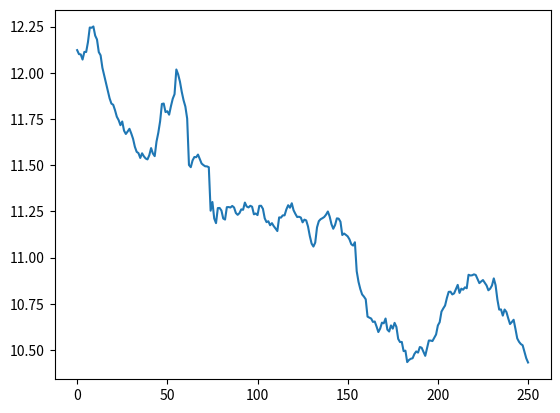

Here is the Python script that generated this plot:
import matplotlib.pyplot as plt
import numpy as np

def moving_average(a, n=10):
    ret = np.cumsum(a, dtype=float)
    ret[n:] = ret[n:] - ret[:-n]
    return ret[n - 1:] / n

data800 = np.array([10.2433500289917, 9.50528335571289, 12.893547058105469, 10.004985809326172, 11.132198333740234, 3.4993128776550293, 3.4510645866394043, -113.50602722167969, -135.2166748046875, 9.776525497436523, 10.604206085205078, 14.921224594116211, 10.894186973571777, 16.11560821533203, 10.185824394226074, 16.043964385986328, -282.31585693359375, 13.745794296264648, 12.000540733337402, 12.213123321533203, 14.48569393157959, 11.557050704956055, 12.947232246398926, 13.60950756072998, 16.056671142578125, 11.711955070495605, 13.090185165405273, 9.994009971618652, 13.743109703063965, 12.463266372680664, 12.415593147277832, 11.830689430236816, 15.115335464477539, 12.1646728515625, 14.344536781311035, 10.758588790893555, 11.61987590789795, 12.03080940246582, 9.3099365234375, 12.849035263061523, 10.253992080688477, 11.421503067016602, 12.564986228942871, 9.370930671691895, 13.726883888244629, 14.160964012145996, 2.8027596473693848, 5.518296718597412, 6.310100078582764, 7.509331226348877, 10.909395217895508, 17.318601608276367, 11.79409408569336, -451.265869140625, 11.973027229309082, 7.33644437789917, -2447.489990234375, -131.86431884765625, -85598.53125, -443.3853759765625, -63.2808952331543, -1830.1312255859375, 7.8937907218933105, -3.993237018585205, -64.81041717529297, -42.602787017822266, 7.567554950714111, 11.686924934387207, 16.9586238861084, 18.581626892089844, 16.362699508666992, 16.105148315429688, 15.311121940612793, 23.76725959777832, 33.98868179321289, 12.123907089233398, 7.639804840087891, 8.591108322143555, 8.78830337524414, 11.118844985961914])
data800 = data800[np.where(data800 > 0.)]
data1600 = np.array([12.164434432983398, 11.123897552490234, 10.687783241271973, 10.253206253051758, 15.13401985168457, 12.179237365722656, 33.235755920410156, 5.030282020568848, 19.634971618652344, 13.705896377563477, 8.645240783691406, 10.408282279968262, 12.2865571975708, 17.532733917236328, 13.30434513092041, 12.850485801696777, 10.592296600341797, 9.340690612792969, 10.390009880065918, 11.64419937133789, 12.55396556854248, 14.059752464294434, 9.142224311828613, 10.046712875366211, 12.744338989257812, 9.669586181640625, 11.04638385772705, 9.849271774291992, 9.555807113647461, 12.631223678588867, 13.966461181640625, 8.395979881286621, 9.695908546447754, 8.094917297363281, 9.336627960205078, 10.107358932495117, 14.139391899108887, 11.093994140625, 8.868597030639648, 11.331168174743652, 9.641489028930664, 11.298725128173828, 9.985879898071289, 8.795183181762695, 9.282236099243164, 8.45193862915039, 9.304703712463379, 9.670129776000977, 8.159628868103027, 7.6763811111450195, 10.373310089111328, 8.722030639648438, -42.294681549072266, 12.295554161071777, 10.67155647277832, 12.537812232971191, 9.88405990600586, 10.341926574707031, 11.993001937866211, 8.779001235961914, 10.674463272094727, 13.745975494384766, 13.293508529663086, 12.601729393005371, 9.278995513916016, 10.026097297668457, 8.024103164672852, 10.911623001098633, 9.423011779785156, 11.825090408325195, 11.193370819091797, 9.096755981445312, 10.920187950134277, 14.839298248291016, 13.226469039916992, 10.778545379638672, 12.748315811157227, 10.657416343688965, 10.334524154663086, 12.518377304077148])
data2400 = np.array([16.876169204711914, 11.142119407653809, 12.683792114257812, 12.256263732910156, 10.109796524047852, 11.923606872558594, 11.919114112854004, 10.054032325744629, 25.052127838134766, 14.314027786254883, 14.630385398864746, 10.84329891204834, 11.591323852539062, 11.881904602050781, 17.253910064697266, 8.86175537109375, 10.944543838500977, 11.302814483642578, 10.427857398986816, 8.684228897094727, 12.544139862060547, 9.674947738647461, 8.774550437927246, 9.843902587890625, 9.600269317626953, 15.06911563873291, 11.718942642211914, 9.724566459655762, 9.727378845214844, 10.719017028808594, 11.186491012573242, 16.798582077026367, 10.466944694519043, 10.879020690917969, 13.219127655029297, 12.753393173217773, 19.552061080932617, 10.649578094482422, 9.101006507873535, 11.234675407409668, 10.814663887023926, 9.566675186157227, 13.066536903381348, 10.080615997314453, 12.074858665466309, 12.50174617767334, 13.581021308898926, 8.925514221191406, 9.340538024902344, 10.44190788269043, 12.14682388305664, 9.836904525756836, 8.847946166992188, 8.821127891540527, 13.09892749786377, 9.382590293884277, 8.453737258911133, 9.012869834899902, 9.011942863464355, 9.363926887512207, 9.166327476501465, 10.763429641723633, 9.677854537963867, 8.71192741394043, 7.417214393615723, 16.675100326538086, 8.318280220031738, 10.539506912231445, 9.670318603515625, 11.388712882995605, 9.928672790527344, 9.029914855957031, 11.125143051147461, 8.506002426147461, 8.717911720275879, 10.83563232421875, 10.038851737976074, 9.934648513793945, 9.367233276367188, 10.244133949279785])
#data3000 = #missing
data3800 = np.array([10.257092475891113, 10.453880310058594, 8.12906265258789, 8.504850387573242, 7.679098129272461, 12.16695499420166, 16.302974700927734, 14.249542236328125, 10.470602035522461, 12.373252868652344, 11.855714797973633, 10.347502708435059, 12.627227783203125, 12.150434494018555, 9.059249877929688, 8.30056095123291, 14.761531829833984, 14.266753196716309, 10.175859451293945, 10.847726821899414, 9.694711685180664, 11.946672439575195, 11.95492935180664, 11.442004203796387, 8.47591781616211, 9.297783851623535, 11.19957160949707, 11.848472595214844, 9.377022743225098, 8.557931900024414, 10.72292709350586, 7.939859390258789, 10.417928695678711, 10.424564361572266, 7.887445449829102, 8.293750762939453, 10.476733207702637, 9.461729049682617, -77.29611206054688, -7.369970321655273, -8.969890594482422, -25.23550796508789, -3.5416669845581055, 10.643148422241211, -25.378231048583984, 5.9850873947143555, 9.542524337768555, 11.528751373291016, 12.009695053100586, 9.48501205444336, 12.187650680541992, 9.05613899230957, 10.701725006103516, 13.020364761352539, 7.9887518882751465, 13.842620849609375, 9.020788192749023, 10.288208961486816, 8.761200904846191, 10.931426048278809, 8.256668090820312, 13.003368377685547, 13.367485046386719, 11.81694221496582, 9.727876663208008, 11.524580955505371, 13.135976791381836, 10.92386531829834, 12.42369270324707, 13.12000846862793, 11.687084197998047, 10.275534629821777, 11.417377471923828, 13.200961112976074, 13.359350204467773, 10.398170471191406, 11.899528503417969, 11.619197845458984, 10.618050575256348, 13.70720100402832])
data4200 = np.array([14.877816200256348, 15.094355583190918, 10.208194732666016, 10.570115089416504, 13.096704483032227, 12.66574764251709, 9.248802185058594, 9.286077499389648, 10.243812561035156, 11.051281929016113, 9.677024841308594, 12.334972381591797, 10.620146751403809, 9.965991973876953, 10.953634262084961, 10.901582717895508, 17.22592544555664, 8.632776260375977, 11.234588623046875, 9.015443801879883, 8.37248420715332, 8.651244163513184, 7.826094627380371, 10.817952156066895, 10.144140243530273, 8.759634971618652, 8.803796768188477, 7.858000755310059, 8.985208511352539, 10.234234809875488, 11.519906044006348, 8.468273162841797, 8.556251525878906, 8.797584533691406, 10.575403213500977, 9.015329360961914, 15.153446197509766, 9.03526496887207, 9.193194389343262, 9.039250373840332, 10.148895263671875, 9.531661987304688, 9.879549026489258, 9.059904098510742, 8.33314323425293, 9.632315635681152, 9.045743942260742, 8.337281227111816, 8.523648262023926, 9.158819198608398])

data = np.concatenate((data800, data1600, data2400, data3800, data4200))
data = data[np.where(data > 0.0)]
data = moving_average(data, 100)
plt.plot(data)
plt.show()
